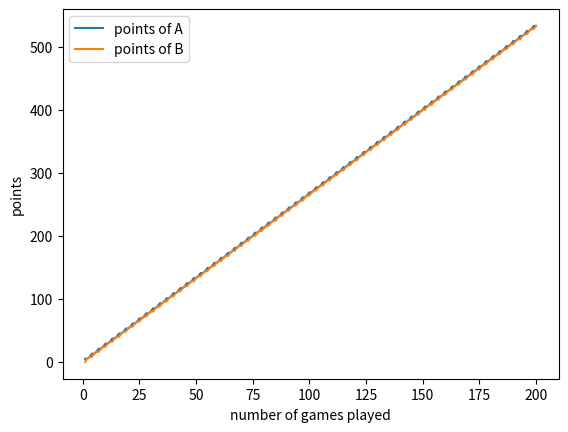

Python code for this plot:
import math
import random

import matplotlib.pyplot as plt
import numpy as np

defect = 1
cooperate = 0

def rule_to_base_2(n):
    """Converts a given decimal (i.e. base-10 integer) to a list containing the
    base-2 equivalant.

    Args:
        n (int): rule number that is getting converted

    Returns:
        list: number n as a list in base 2, for example [0,1,0,..]
    """    

    # n is the rule number to be converted to base 2
    base_2_list = []
    base_2_part = n

    while base_2_part > 0:
        base_2_remainder = base_2_part % 2  # calculate remainder 
        base_2_part = base_2_part // 2  # floor division
        base_2_list.append(base_2_remainder)

    base_2_list.reverse()
    # rule length has to be 21 (= number of possible histories that the strategies can look at to decide what to do next)
    base_2_list = [0] * (21 - len(base_2_list)) + base_2_list

    return base_2_list

def make_rule_i(i):
    """makes a dictionary containing a strategy based on an input rule number

    Args:
        i (int): input rule number

    Raises:
        ValueError: if rule number is not between 0 and 2**21 - 1

    Returns:
        dict: contains the strategy based on the input number
    """    
    if i < 0 or i >= 2**21:
        raise ValueError("rule number must be between 0 and 2**21 - 1")
    rule_list = rule_to_base_2(i)
    C, D = cooperate, defect
    standard_rule = {
        (None, None, None, None): None,
        (C, C, None, None): None,
        (C, D, None, None): None,
        (D, C, None, None): None,
        (D, D, None, None): None,
        (C, C, C, C): None,
        (C, C, C, D): None,
        (C, C, D, C): None,
        (C, C, D, D): None,
        (C, D, C, C): None,
        (C, D, C, D): None,
        (C, D, D, C): None,
        (C, D, D, D): None,
        (D, C, C, C): None,
        (D, C, C, D): None,
        (D, C, D, C): None,
        (D, C, D, D): None,
        (D, D, C, C): None,
        (D, D, C, D): None,
        (D, D, D, C): None,
        (D, D, D, D): None,
    }
    # every possible combi of None / defect / cooperate gets the correct output based on the rule number i
    for index, prev_moves in enumerate(standard_rule):
        standard_rule[prev_moves] = rule_list[index]

    return standard_rule
        

class game:
    def __init__(self):
        """initializes important variables for the game class
        """        
        self.game_history = [[None, None], [None, None]]
        self.playerA_strategy = None
        self.playerB_strategy = None
        self.pointsA = 0
        self.pointsB = 0
        self.bias = {}
        self.sine_bias = {}
        

    def do_one_game(self):
        """performs one game where player A plays against player B. 
        """        
        strat_A, strat_B = self.playerA_strategy, self.playerB_strategy
        output_A = self.output_from_strategy(strat_A, 'A')
        output_B = self.output_from_strategy(strat_B, 'B')
        self.game_history.append([output_A, output_B])

        # put the outputs of what both players do in calculate payoff and add this to their total payoff
        P_A, P_B = self.calculate_payoff(output_A, output_B)
        self.pointsA += P_A
        self.pointsB += P_B

    def output_from_strategy(self, strategy, player):
        """returns whether a player cooperates or defects based on their strategy.

        Args:
            strategy (dict or str): the players strategy
            player (str): which player we want the decision of

        Raises:
            ValueError: if strategy is not correct based on the possibilities

        Returns:
            int: defect or cooperate
        """        
        if not isinstance(strategy, dict) and strategy not in self.all_strats_list():
            raise ValueError(f"{strategy} is not an existing strategy")

        if player == 'A':
            last_self, last_other = self.game_history[-1][0], self.game_history[-1][1]
            lastlast_self, lastlast_other = self.game_history[-2][0], self.game_history[-2][1]
            self_points = self.pointsA
            other_points = self.pointsB
        if player == 'B':
            last_other, last_self = self.game_history[-1][0], self.game_history[-1][1]
            lastlast_other, lastlast_self = self.game_history[-2][0], self.game_history[-2][1]
            self_points = self.pointsB
            other_points = self.pointsA

        if isinstance(strategy,dict):
            return strategy[(last_self, last_other, lastlast_self, lastlast_other)]

        # strategies made as benchmark
        # 'titfortat' cooperates at first game and then copies opponent
        if strategy == 'titfortat':
            if last_self == last_other == None:
                return cooperate
            return last_other
        # 'cooperate' always cooperates
        if strategy == 'cooperate':
            return cooperate
        # 'defect' always defects
        if strategy == 'defect':
            return defect

        # strategies made by Fabian
        # 'anti-titfortat' defects at first and then does opposite of what opponent did last
        if strategy == 'anti-titfortat':
            if last_other == last_self == None:
                return defect
            return abs(last_other - 1)
        # 'pointcounter' defects if it has less points than the other player and otherwise cooperates
        if strategy == 'pointcounter':
            if self_points < other_points:
                return defect
            return cooperate
        # 'anti-pointcounter' cooperates if it has less points than the other player and otherwise defects
        if strategy == 'anti-pointcounter':
            if self_points < other_points:
                return cooperate
            return defect
        # 'lookingback' defects if the opponent cooperated at least once in the last two moves and otherwise cooperates
        if strategy == 'lookingback':
            if last_other == cooperate or lastlast_other == cooperate:
                return defect
            return cooperate
        # 'tiktok' starts with defecting and then does the opposite of what it previously did (so it will loop)
        if strategy == 'tiktok':
            if last_self == None:
                return defect
            return abs(last_self - 1)
        # 'evenpoints' defects if it has an even amount of points and cooperates otherwise
        if strategy == 'evenpoints':
            if self_points % 2 == 0:
                return defect
            return cooperate

        # strategies made by Tom
        # 'biased_random_evil' ignores history: cooperates with probability 0.3, otherwise defects
        if strategy == "biased_random_evil":
            if random.random() <= 0.3:
                return cooperate
            else:
                return defect
        # 'biased_random_friendly' ignores history: defects with probability 0.3, otherwise cooperates
        if strategy == "biased_random_friendly":
            if random.random() <= 0.3:
                return defect
            else:
                return cooperate
        # 'double_switchup' plays each move twice and then switches: D, D, C, C, D, D, ...
        if strategy == "double_switchup":
            if last_self == cooperate:
                if lastlast_self == cooperate:
                    return defect
                else:
                    return cooperate
            else:
                if lastlast_self == defect:
                    return cooperate
                else:
                    return defect
        # 'become_more_evil_random' starts with defect probability 0 and raises it by 0.05 every time it cooperates
        if strategy == "become_more_evil_random":
            if last_self == None:
                self.bias[player] = 0
            if random.random() <= self.bias[player]:
                return defect
            else:
                self.bias[player] += 0.05
                return cooperate
        # 'sine_bias_random' defects with probability sin(n / 2pi), n = rounds played (always cooperates when negative)
        if strategy == "sine_bias_random":
            self.sine_bias[player] = math.sin((len(self.game_history) - 2)/(2 * np.pi))
            if random.random() <= self.sine_bias[player]:
                return defect
            else:
                return cooperate

            
    def set_playerA_strategy(self, strategy):     
        self.playerA_strategy = strategy

    def set_playerB_strategy(self, strategy):
        self.playerB_strategy = strategy
    
    def calculate_payoff(self, choice_A, choice_B):
        """returns the points the players get based on their choice in a game

        Args:
            choice_A (int): defect or cooperate
            choice_B (int): defect or cooperate

        Returns:
            int, int: player A score, player B score (for this game)
        """        
        if choice_A == defect and choice_B == defect:
            return 1, 1
        if choice_A == defect and choice_B == cooperate:
            return 5, 0
        if choice_A == cooperate and choice_B == defect:
            return 0, 5
        if choice_A == cooperate and choice_B == cooperate:
            return 3, 3

    def get_points(self):
        return self.pointsA, self.pointsB

    def reset_points(self):
        self.pointsA = 0
        self.pointsB = 0

    def all_strats_list(self):
        """return list of names of all hand-made strategies; see output_from_strategy for what each one does

        Returns:
            list: all strategy names
        """        
        return ['titfortat', 'defect', 'cooperate', 'anti-titfortat', 'pointcounter', 'anti-pointcounter', 'lookingback', 'tiktok', 'evenpoints', "biased_random_evil", "biased_random_friendly", "double_switchup", "become_more_evil_random", "sine_bias_random"]

# this code plots the score of 2 strategies when playing against each other as a function of the number of games played
if __name__ == "__main__":
    game1 = game()

    stratA = 'evenpoints'
    stratB = 'titfortat'
    n_games = 200

    game1.set_playerA_strategy(stratA)
    game1.set_playerB_strategy(stratB)

    print(f"strategy A: {stratA}, strategy B: {stratB}")

    number_of_games_list = []
    A_points_list = []
    B_points_list = []

    for i in range(n_games):
        game1.do_one_game()
        pointsA, pointsB = game1.get_points()
        A_points_list.append(pointsA)
        B_points_list.append(pointsB)
        number_of_games_list.append(i+1)

    plt.plot(number_of_games_list, A_points_list, label="points of A")
    plt.plot(number_of_games_list, B_points_list, label="points of B")
    plt.xlabel("number of games played")
    plt.ylabel('points')
    plt.legend()
    plt.show()
